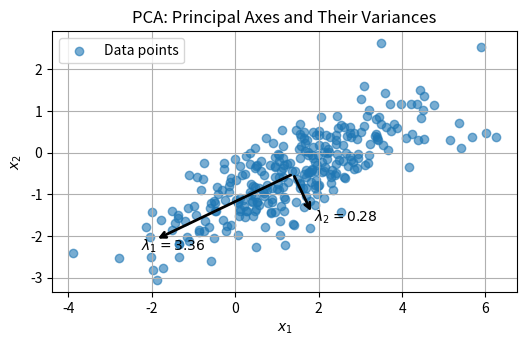

The script that saved this image:
import numpy as np
import matplotlib.pyplot as plt

# Generate an anisotropic 2-D cloud so PCA directions are distinct
np.random.seed(1)
n = 300
mean = np.array([1.5, -0.5])
cov = np.array([[3.0, 1.2],
                [1.2, 0.8]])  # correlated, unequal variances
data = np.random.multivariate_normal(mean, cov, size=n)

# Sample mean and covariance matrix
mu_hat = data.mean(axis=0)
Sigma_hat = np.cov(data.T, bias=True)  # bias=True: divide by n for population covariance

# Eigen-decomposition (principal components)
eigvals, eigvecs = np.linalg.eigh(Sigma_hat)  # eigh since Sigma_hat is symmetric
# Sort from largest to smallest eigenvalue
order = np.argsort(eigvals)[::-1]
eigvals = eigvals[order]
eigvecs = eigvecs[:, order]

# Scale eigenvectors for plotting: k * sqrt(eigenvalue)
k = 2  # controls arrow length
axes_vectors = eigvecs * (k * np.sqrt(eigvals))

# Plot
fig, ax = plt.subplots(figsize=(6, 6))
ax.scatter(data[:, 0], data[:, 1], alpha=0.6, label="Data points")

# Plot principal axes as arrows originating at the mean
for i in range(2):
    vec = axes_vectors[:, i]
    ax.annotate("", xy=mu_hat + vec, xytext=mu_hat,
                arrowprops=dict(arrowstyle="->", linewidth=2),
                annotation_clip=False)
    # Annotate eigenvalue (variance) at arrow tip
    text_offset = vec * 0.1
    ax.text(*(mu_hat + vec + text_offset),
            f"$\\lambda_{i+1} = {eigvals[i]:.2f}$",
            ha="left", va="center", fontsize=10)

# Formatting
ax.set_aspect("equal")
ax.set_xlabel("$x_1$")
ax.set_ylabel("$x_2$")
ax.set_title("PCA: Principal Axes and Their Variances")
ax.legend()
ax.grid(True)

plt.show()
